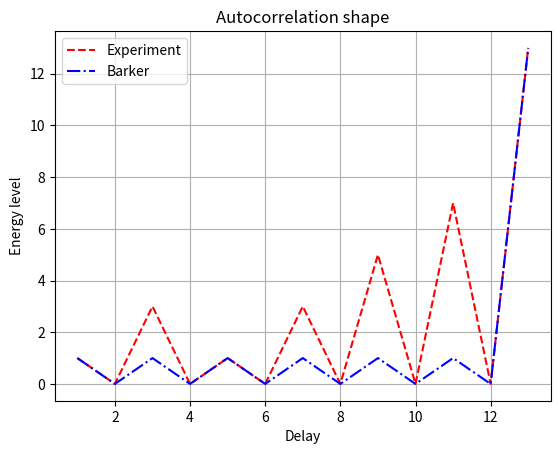

Write Python code to recreate this figure.
import numpy as np
import matplotlib.pyplot as plt
from pathlib import Path

def compute_rho(chain):
    result = []
    chain = [2 * int(char) - 1 for char in chain]
    for tau in range(1, len(chain)+1):
        sumbin = 0
        for i in range(tau):
            sumbin += chain[i] * chain[i+len(chain)-tau]
        result.append(abs(sumbin))

    return result

def plot_chain(chain: str, chain_th: str, figname: Path):
    result = compute_rho(chain)
    result_th = compute_rho(chain_th)

    x = np.arange(1, len(chain)+1)
    fig, ax = plt.subplots()
    ax.set_title("Autocorrelation shape")
    ax.set_xlabel("Delay")
    ax.set_ylabel("Energy level")
    ax.plot(x, result, '--', color ="red", label='Experiment')
    ax.plot(x, result_th, '-.', color ="blue", label='Barker')
    ax.grid(True)
    ax.legend()
    fig.savefig(figname)

if __name__ == '__main__':
    chain_res = '1000110011011'
    chain_barker = '0000011001010'
    plot_chain(chain_res, chain_barker, '13_exp_vs_barker')